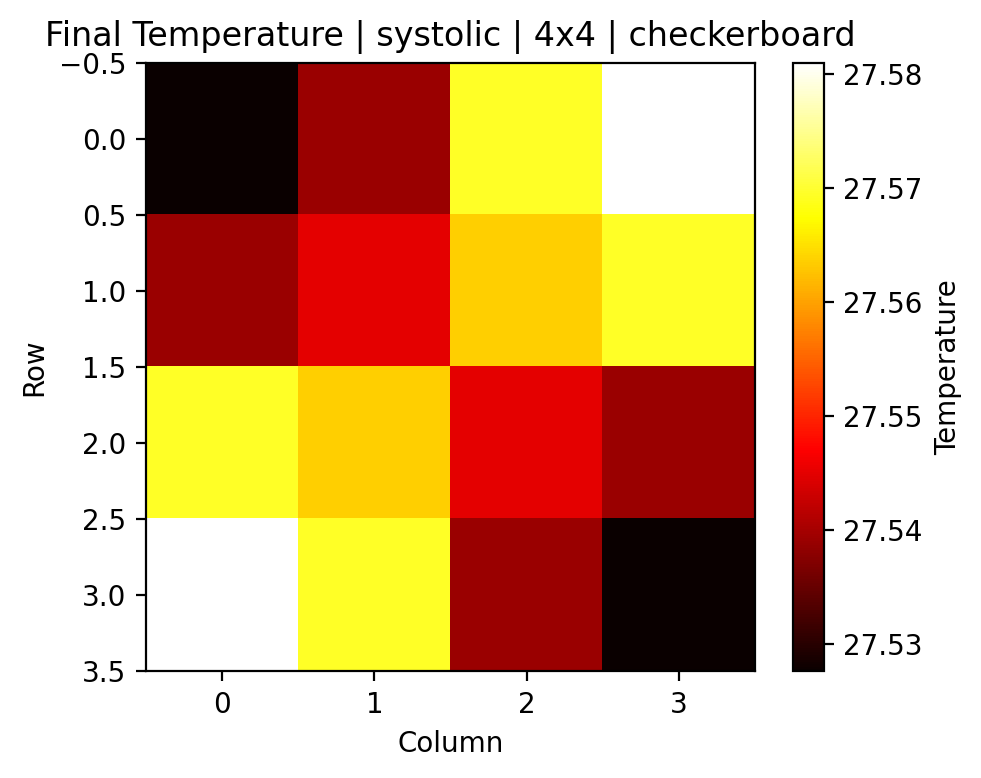

The table this chart was drawn from, first rows:
0, 1, 2, 3
27.53, 27.54, 27.57, 27.58
27.54, 27.54, 27.56, 27.57
27.57, 27.56, 27.54, 27.54
27.58, 27.57, 27.54, 27.53
